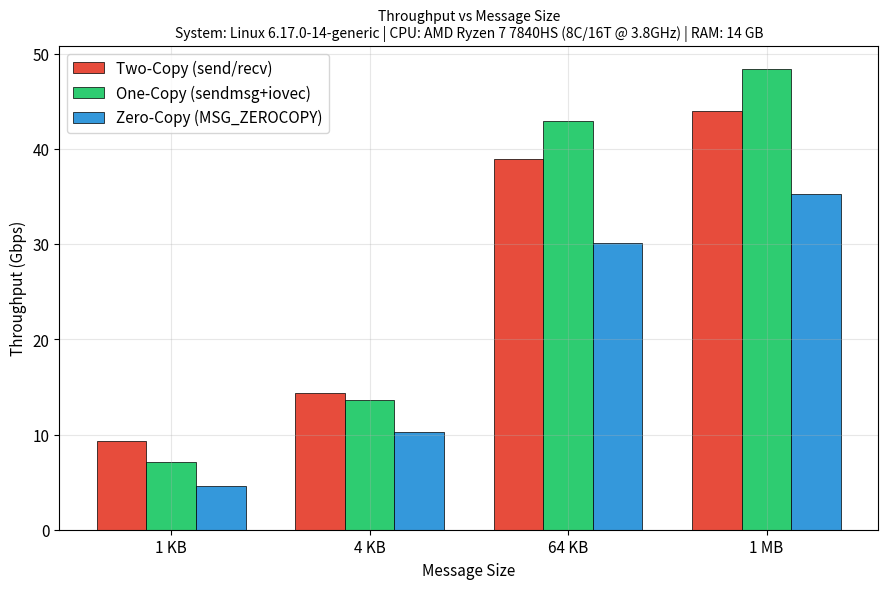
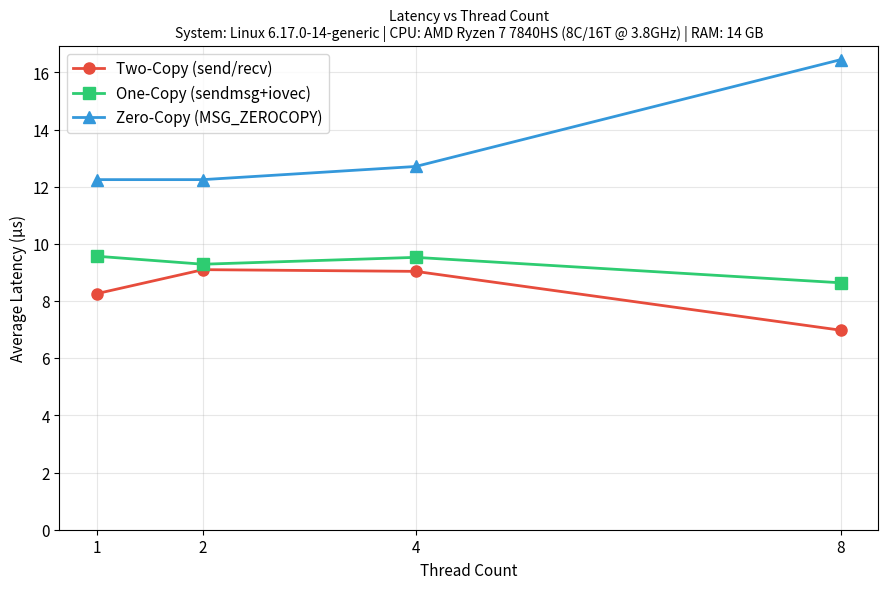
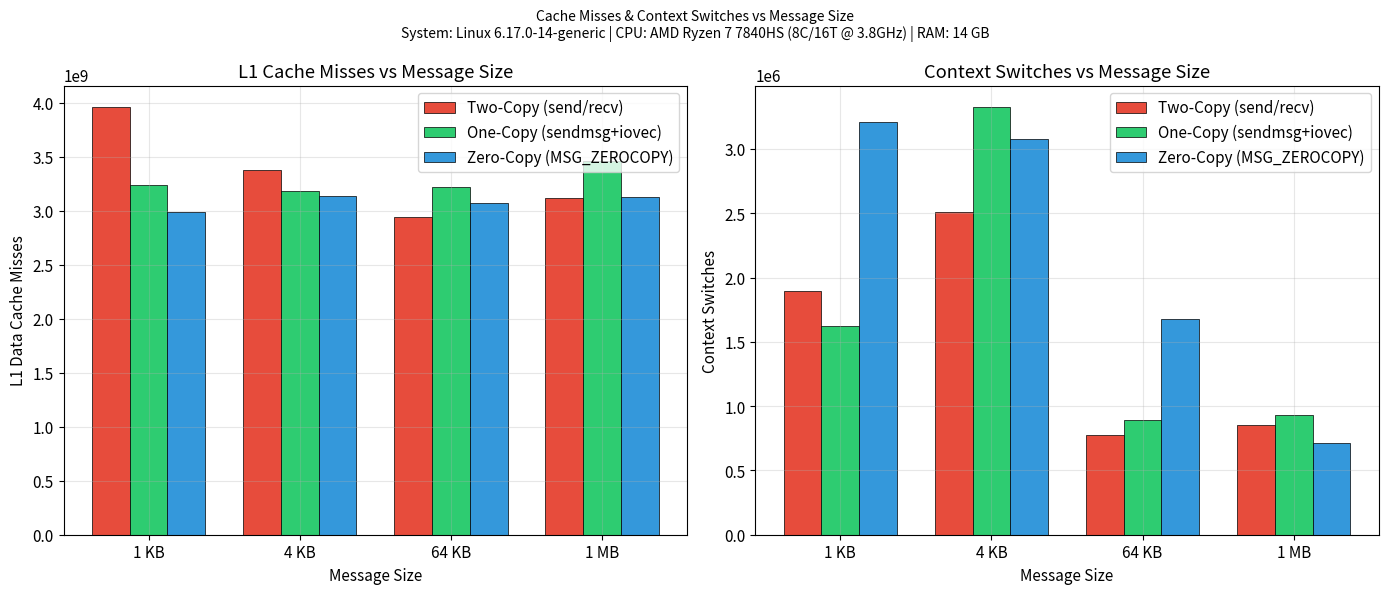
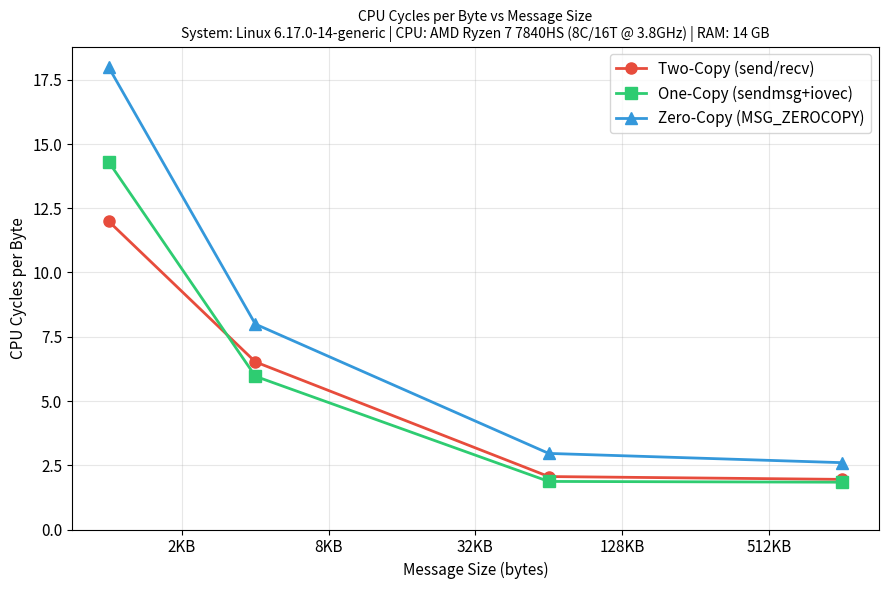

Source code (Python) for these figures, in order:
"""
MT25077_Part_D_Plots.py
Plotting script for PA02: Analysis of Network I/O primitives.

Generates 4 plots:
  1. Throughput (Gbps) vs Message Size
  2. Latency (us) vs Thread Count
  3. Cache Misses vs Message Size
  4. CPU Cycles per Byte Transferred vs Message Size

All values are hardcoded from experimental measurements
(MT25077_Part_B_Results.csv).
Run this script to regenerate the plots:
    python3 MT25077_Part_D_Plots.py

Author: MT25077
"""

import matplotlib
matplotlib.use("Agg")  # Non-interactive backend (no display needed)
import matplotlib.pyplot as plt
import matplotlib.ticker as ticker
import numpy as np

# ============================================================
# System Configuration
# ============================================================

SYSTEM_INFO = (
    "System: Linux 6.17.0-14-generic | "
    "CPU: AMD Ryzen 7 7840HS (8C/16T @ 3.8GHz) | "
    "RAM: 14 GB"
)

# ============================================================
# Experiment Parameters
# ============================================================

MSG_SIZES = [1024, 4096, 65536, 1048576]          # Bytes
MSG_LABELS = ["1 KB", "4 KB", "64 KB", "1 MB"]
THREAD_COUNTS = [1, 2, 4, 8]

# ============================================================
# HARDCODED EXPERIMENTAL DATA
# Values taken from MT25077_Part_B_Results.csv
# ============================================================

# --- Plot 1: Throughput (Gbps) vs Message Size ---
# Rows: msg_sizes [1KB, 4KB, 64KB, 1MB]
# Measured with thread_count = 4

throughput_two_copy  = [9.3742, 14.4076, 38.9824, 44.0402]
throughput_one_copy  = [7.0840, 13.6835, 42.9614, 48.4065]
throughput_zero_copy = [4.6127, 10.2657, 30.1563, 35.3253]

# --- Plot 2: Latency (us) vs Thread Count ---
# Rows: thread_counts [1, 2, 4, 8]
# Measured with msg_size = 4096

latency_two_copy  = [8.26, 9.10, 9.04, 6.98]
latency_one_copy  = [9.57, 9.29, 9.53, 8.64]
latency_zero_copy = [12.25, 12.25, 12.71, 16.45]

# --- Plot 3: Cache Misses vs Message Size ---
# L1 data cache misses; rows: msg_sizes [1KB, 4KB, 64KB, 1MB]
# Measured with thread_count = 4

l1_misses_two_copy  = [3963320820, 3375278746, 2943379236, 3123572797]
l1_misses_one_copy  = [3237920369, 3187780795, 3218773154, 3461652149]
l1_misses_zero_copy = [2993598361, 3140791657, 3077558012, 3131315716]

# Context switches (used instead of LLC misses which reported 0 on AMD Zen 4 veth)
ctx_sw_two_copy  = [1895182, 2509493, 774042, 853238]
ctx_sw_one_copy  = [1627504, 3328111, 889593, 931450]
ctx_sw_zero_copy = [3209825, 3075449, 1678570, 714696]

# --- Plot 4: CPU Cycles per Byte Transferred ---
# Rows: msg_sizes [1KB, 4KB, 64KB, 1MB]
# Calculated as: total_cycles / total_bytes
# Measured with thread_count = 4

cycles_per_byte_two_copy  = [11.99, 6.52, 2.06, 1.95]
cycles_per_byte_one_copy  = [14.30, 5.96, 1.87, 1.84]
cycles_per_byte_zero_copy = [17.98, 7.99, 2.96, 2.60]


# ============================================================
# Plotting Configuration
# ============================================================

COLORS = {
    "two_copy":  "#e74c3c",  # Red
    "one_copy":  "#2ecc71",  # Green
    "zero_copy": "#3498db",  # Blue
}
MARKERS = {
    "two_copy":  "o",
    "one_copy":  "s",
    "zero_copy": "^",
}
LABELS = {
    "two_copy":  "Two-Copy (send/recv)",
    "one_copy":  "One-Copy (sendmsg+iovec)",
    "zero_copy": "Zero-Copy (MSG_ZEROCOPY)",
}

plt.rcParams.update({
    "font.size": 11,
    "figure.figsize": (9, 6),
    "figure.dpi": 150,
    "axes.grid": True,
    "grid.alpha": 0.3,
})


def plot_throughput_vs_msgsize():
    """Plot 1: Throughput (Gbps) vs Message Size."""
    fig, ax = plt.subplots()

    x = np.arange(len(MSG_SIZES))
    width = 0.25

    ax.bar(x - width, throughput_two_copy,  width, label=LABELS["two_copy"],
           color=COLORS["two_copy"],  edgecolor="black", linewidth=0.5)
    ax.bar(x,         throughput_one_copy,  width, label=LABELS["one_copy"],
           color=COLORS["one_copy"],  edgecolor="black", linewidth=0.5)
    ax.bar(x + width, throughput_zero_copy, width, label=LABELS["zero_copy"],
           color=COLORS["zero_copy"], edgecolor="black", linewidth=0.5)

    ax.set_xlabel("Message Size")
    ax.set_ylabel("Throughput (Gbps)")
    ax.set_title("Throughput vs Message Size\n" + SYSTEM_INFO, fontsize=10)
    ax.set_xticks(x)
    ax.set_xticklabels(MSG_LABELS)
    ax.legend()
    ax.set_ylim(bottom=0)

    plt.tight_layout()
    plt.savefig("MT25077_Plot_Throughput_vs_MsgSize.png", bbox_inches="tight")
    plt.close(fig)


def plot_latency_vs_threads():
    """Plot 2: Latency (us) vs Thread Count."""
    fig, ax = plt.subplots()

    for impl in ["two_copy", "one_copy", "zero_copy"]:
        data = {
            "two_copy":  latency_two_copy,
            "one_copy":  latency_one_copy,
            "zero_copy": latency_zero_copy,
        }[impl]

        ax.plot(THREAD_COUNTS, data,
                marker=MARKERS[impl], color=COLORS[impl],
                label=LABELS[impl], linewidth=2, markersize=8)

    ax.set_xlabel("Thread Count")
    ax.set_ylabel("Average Latency (\u00b5s)")
    ax.set_title("Latency vs Thread Count\n" + SYSTEM_INFO, fontsize=10)
    ax.set_xticks(THREAD_COUNTS)
    ax.legend()
    ax.set_ylim(bottom=0)

    plt.tight_layout()
    plt.savefig("MT25077_Plot_Latency_vs_Threads.png", bbox_inches="tight")
    plt.close(fig)


def plot_cache_misses_vs_msgsize():
    """Plot 3: Cache Misses (L1) and Context Switches vs Message Size."""
    fig, (ax1, ax2) = plt.subplots(1, 2, figsize=(14, 6))

    x = np.arange(len(MSG_SIZES))
    width = 0.25

    # L1 Cache Misses
    ax1.bar(x - width, l1_misses_two_copy,  width, label=LABELS["two_copy"],
            color=COLORS["two_copy"],  edgecolor="black", linewidth=0.5)
    ax1.bar(x,         l1_misses_one_copy,  width, label=LABELS["one_copy"],
            color=COLORS["one_copy"],  edgecolor="black", linewidth=0.5)
    ax1.bar(x + width, l1_misses_zero_copy, width, label=LABELS["zero_copy"],
            color=COLORS["zero_copy"], edgecolor="black", linewidth=0.5)

    ax1.set_xlabel("Message Size")
    ax1.set_ylabel("L1 Data Cache Misses")
    ax1.set_title("L1 Cache Misses vs Message Size")
    ax1.set_xticks(x)
    ax1.set_xticklabels(MSG_LABELS)
    ax1.legend()

    # Context Switches (LLC-load-misses reported 0 on AMD Zen 4 veth)
    ax2.bar(x - width, ctx_sw_two_copy,  width, label=LABELS["two_copy"],
            color=COLORS["two_copy"],  edgecolor="black", linewidth=0.5)
    ax2.bar(x,         ctx_sw_one_copy,  width, label=LABELS["one_copy"],
            color=COLORS["one_copy"],  edgecolor="black", linewidth=0.5)
    ax2.bar(x + width, ctx_sw_zero_copy, width, label=LABELS["zero_copy"],
            color=COLORS["zero_copy"], edgecolor="black", linewidth=0.5)

    ax2.set_xlabel("Message Size")
    ax2.set_ylabel("Context Switches")
    ax2.set_title("Context Switches vs Message Size")
    ax2.set_xticks(x)
    ax2.set_xticklabels(MSG_LABELS)
    ax2.legend()

    fig.suptitle("Cache Misses & Context Switches vs Message Size\n" + SYSTEM_INFO,
                 fontsize=10)
    plt.tight_layout()
    plt.savefig("MT25077_Plot_CacheMisses_vs_MsgSize.png", bbox_inches="tight")
    plt.close(fig)


def plot_cycles_per_byte():
    """Plot 4: CPU Cycles per Byte Transferred vs Message Size."""
    fig, ax = plt.subplots()

    for impl in ["two_copy", "one_copy", "zero_copy"]:
        data = {
            "two_copy":  cycles_per_byte_two_copy,
            "one_copy":  cycles_per_byte_one_copy,
            "zero_copy": cycles_per_byte_zero_copy,
        }[impl]

        ax.plot(MSG_SIZES, data,
                marker=MARKERS[impl], color=COLORS[impl],
                label=LABELS[impl], linewidth=2, markersize=8)

    ax.set_xlabel("Message Size (bytes)")
    ax.set_ylabel("CPU Cycles per Byte")
    ax.set_title("CPU Cycles per Byte vs Message Size\n" + SYSTEM_INFO,
                 fontsize=10)
    ax.set_xscale("log", base=2)
    ax.xaxis.set_major_formatter(ticker.FuncFormatter(
        lambda x, _: f"{int(x)}" if x < 1024
        else f"{int(x/1024)}KB" if x < 1048576
        else f"{int(x/1048576)}MB"
    ))
    ax.legend()
    ax.set_ylim(bottom=0)

    plt.tight_layout()
    plt.savefig("MT25077_Plot_CyclesPerByte_vs_MsgSize.png",
                bbox_inches="tight")
    plt.close(fig)


# ============================================================
# Main: generate all 4 plots
# ============================================================

if __name__ == "__main__":
    print("Generating Plot 1: Throughput vs Message Size...")
    plot_throughput_vs_msgsize()

    print("Generating Plot 2: Latency vs Thread Count...")
    plot_latency_vs_threads()

    print("Generating Plot 3: Cache Misses vs Message Size...")
    plot_cache_misses_vs_msgsize()

    print("Generating Plot 4: CPU Cycles per Byte...")
    plot_cycles_per_byte()

    print("\nAll plots generated successfully.")
    print("PNG files saved in current directory.")
